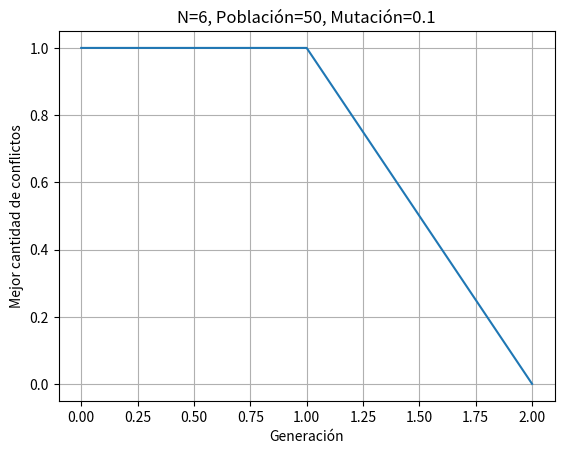

This chart was generated by the following Python code:
# -*- coding: utf-8 -*-
"""
Created on Mon Sep 14 12:34:12 2026

@author: anton
"""

import random
import matplotlib.pyplot as plt


# ============================================================
# 1. CREAR UN INDIVIDUO
# ============================================================

def crear_individuo(n):
    """
    Crea una solución aleatoria para N-Reinas.

    Cada número representa la fila de una reina.
    El índice representa la columna.

    Ejemplo para N=6:
    [2, 5, 1, 4, 0, 3]
    """
    
    individuo = list(range(n))
    random.shuffle(individuo)
    
    return individuo


# ============================================================
# 2. CREAR LA POBLACIÓN
# ============================================================

def crear_poblacion(n, tam_poblacion):
    """
    Crea una población de individuos.
    """
    
    poblacion = []
    
    for _ in range(tam_poblacion):
        poblacion.append(crear_individuo(n))
    
    return poblacion


# ============================================================
# 3. FUNCIÓN DE APTITUD
# ============================================================

def calcular_conflictos(individuo):
    """
    Calcula la cantidad de conflictos diagonales.

    Si dos reinas están en la misma diagonal:
        abs(fila1 - fila2) == abs(columna1 - columna2)

    Como usamos una permutación, nunca hay conflictos
    por compartir una misma fila.
    """
    
    conflictos = 0
    n = len(individuo)
    
    for i in range(n):
        for j in range(i + 1, n):
            
            diferencia_filas = abs(individuo[i] - individuo[j])
            diferencia_columnas = abs(i - j)
            
            if diferencia_filas == diferencia_columnas:
                conflictos += 1
    
    return conflictos


# ============================================================
# 4. SELECCIÓN POR TORNEO
# ============================================================

def seleccion_torneo(poblacion, tam_torneo=3):
    """
    Selecciona un individuo mediante torneo.

    Se escogen varios individuos al azar y se devuelve
    el que tenga menos conflictos.
    """
    
    participantes = random.sample(poblacion, tam_torneo)
    
    ganador = min(
        participantes,
        key=calcular_conflictos
    )
    
    return ganador.copy()


# ============================================================
# 5. CRUZAMIENTO OX (ORDER CROSSOVER)
# ============================================================

def cruzamiento_ox(padre1, padre2):
    """
    Order Crossover (OX).

    Es apropiado para cromosomas representados
    como permutaciones.
    """
    
    n = len(padre1)
    
    # Elegimos dos puntos de corte
    inicio, fin = sorted(random.sample(range(n), 2))
    
    # Crear hijos vacíos
    hijo1 = [None] * n
    hijo2 = [None] * n
    
    # Copiar segmento de los padres
    hijo1[inicio:fin] = padre1[inicio:fin]
    hijo2[inicio:fin] = padre2[inicio:fin]
    
    # Completar hijo 1 usando padre 2
    valores_padre2 = [
        gen for gen in padre2
        if gen not in hijo1
    ]
    
    posicion = fin % n
    
    for gen in valores_padre2:
        
        while hijo1[posicion] is not None:
            posicion = (posicion + 1) % n
        
        hijo1[posicion] = gen
        posicion = (posicion + 1) % n
    
    # Completar hijo 2 usando padre 1
    valores_padre1 = [
        gen for gen in padre1
        if gen not in hijo2
    ]
    
    posicion = fin % n
    
    for gen in valores_padre1:
        
        while hijo2[posicion] is not None:
            posicion = (posicion + 1) % n
        
        hijo2[posicion] = gen
        posicion = (posicion + 1) % n
    
    return hijo1, hijo2


# ============================================================
# 6. MUTACIÓN POR INTERCAMBIO
# ============================================================

def mutacion_swap(individuo, tasa_mutacion):
    """
    Realiza una mutación por intercambio.

    Con cierta probabilidad se intercambian dos posiciones.
    """
    
    individuo = individuo.copy()
    
    if random.random() < tasa_mutacion:
        
        posicion1, posicion2 = random.sample(
            range(len(individuo)),
            2
        )
        
        individuo[posicion1], individuo[posicion2] = (
            individuo[posicion2],
            individuo[posicion1]
        )
    
    return individuo


# ============================================================
# 7. ALGORITMO GENÉTICO
# ============================================================

def algoritmo_genetico(
        n,
        tam_poblacion=50,
        tasa_mutacion=0.1,
        generaciones_max=1000,
        elitismo=2
    ):
    """
    Ejecuta el algoritmo genético.

    Retorna:
        mejor_individuo
        mejor_aptitud
        generacion_solucion
        historial
    """
    
    # Crear población inicial
    poblacion = crear_poblacion(n, tam_poblacion)
    
    historial = []
    
    mejor_individuo = None
    mejor_aptitud = float("inf")
    
    for generacion in range(generaciones_max):
        
        # Ordenar población de menor a mayor conflicto
        poblacion.sort(key=calcular_conflictos)
        
        # Mejor individuo de esta generación
        actual = poblacion[0]
        aptitud_actual = calcular_conflictos(actual)
        
        # Guardar la mejor solución encontrada
        if aptitud_actual < mejor_aptitud:
            mejor_aptitud = aptitud_actual
            mejor_individuo = actual.copy()
        
        # Guardar datos para la gráfica
        historial.append(mejor_aptitud)
        
        # ¿Encontramos solución?
        if mejor_aptitud == 0:
            return (
                mejor_individuo,
                mejor_aptitud,
                generacion,
                historial
            )
        
        # ----------------------------------------------------
        # NUEVA POBLACIÓN
        # ----------------------------------------------------
        
        nueva_poblacion = []
        
        # ELITISMO
        # Conservamos directamente los mejores individuos.
        for i in range(elitismo):
            nueva_poblacion.append(
                poblacion[i].copy()
            )
        
        # Crear el resto de la población
        while len(nueva_poblacion) < tam_poblacion:
            
            # Selección
            padre1 = seleccion_torneo(poblacion)
            padre2 = seleccion_torneo(poblacion)
            
            # Cruzamiento
            hijo1, hijo2 = cruzamiento_ox(
                padre1,
                padre2
            )
            
            # Mutación
            hijo1 = mutacion_swap(
                hijo1,
                tasa_mutacion
            )
            
            hijo2 = mutacion_swap(
                hijo2,
                tasa_mutacion
            )
            
            # Agregar hijos
            nueva_poblacion.append(hijo1)
            
            if len(nueva_poblacion) < tam_poblacion:
                nueva_poblacion.append(hijo2)
        
        # Reemplazar población
        poblacion = nueva_poblacion
    
    return (
        mejor_individuo,
        mejor_aptitud,
        generaciones_max,
        historial
    )


# ============================================================
# 8. MOSTRAR TABLERO
# ============================================================

def mostrar_tablero(individuo):
    """
    Muestra visualmente el tablero de N-Reinas.
    """
    
    n = len(individuo)
    
    print("\nTablero:")
    
    for fila in range(n):
        
        fila_tablero = ""
        
        for columna in range(n):
            
            if individuo[columna] == fila:
                fila_tablero += "Q "
            else:
                fila_tablero += ". "
        
        print(fila_tablero)


# ============================================================
# 9. EJECUTAR UNA PRUEBA
# ============================================================

def ejecutar_prueba(
        n,
        tam_poblacion,
        tasa_mutacion
    ):
    """
    Ejecuta una prueba individual.
    """
    
    print("\n" + "=" * 60)
    print("PRUEBA")
    print("=" * 60)
    
    print(f"N = {n}")
    print(f"Población = {tam_poblacion}")
    print(f"Tasa de mutación = {tasa_mutacion}")
    
    (
        solucion,
        conflictos,
        generacion,
        historial
    ) = algoritmo_genetico(
        n=n,
        tam_poblacion=tam_poblacion,
        tasa_mutacion=tasa_mutacion
    )
    
    print("\nMejor solución:")
    print(solucion)
    
    print(f"Conflictos: {conflictos}")
    print(f"Generación encontrada: {generacion}")
    
    mostrar_tablero(solucion)
    
    # Gráfica
    plt.figure()
    plt.plot(historial)
    plt.xlabel("Generación")
    plt.ylabel("Mejor cantidad de conflictos")
    plt.title(
        f"N={n}, Población={tam_poblacion}, "
        f"Mutación={tasa_mutacion}"
    )
    plt.grid()
    plt.show()
    
    return generacion, conflictos


# ============================================================
# 10. PROGRAMA PRINCIPAL
# ============================================================

if __name__ == "__main__":
    
    ejecutar_prueba(
        n=6,
        tam_poblacion=50,
        tasa_mutacion=0.1
    )
